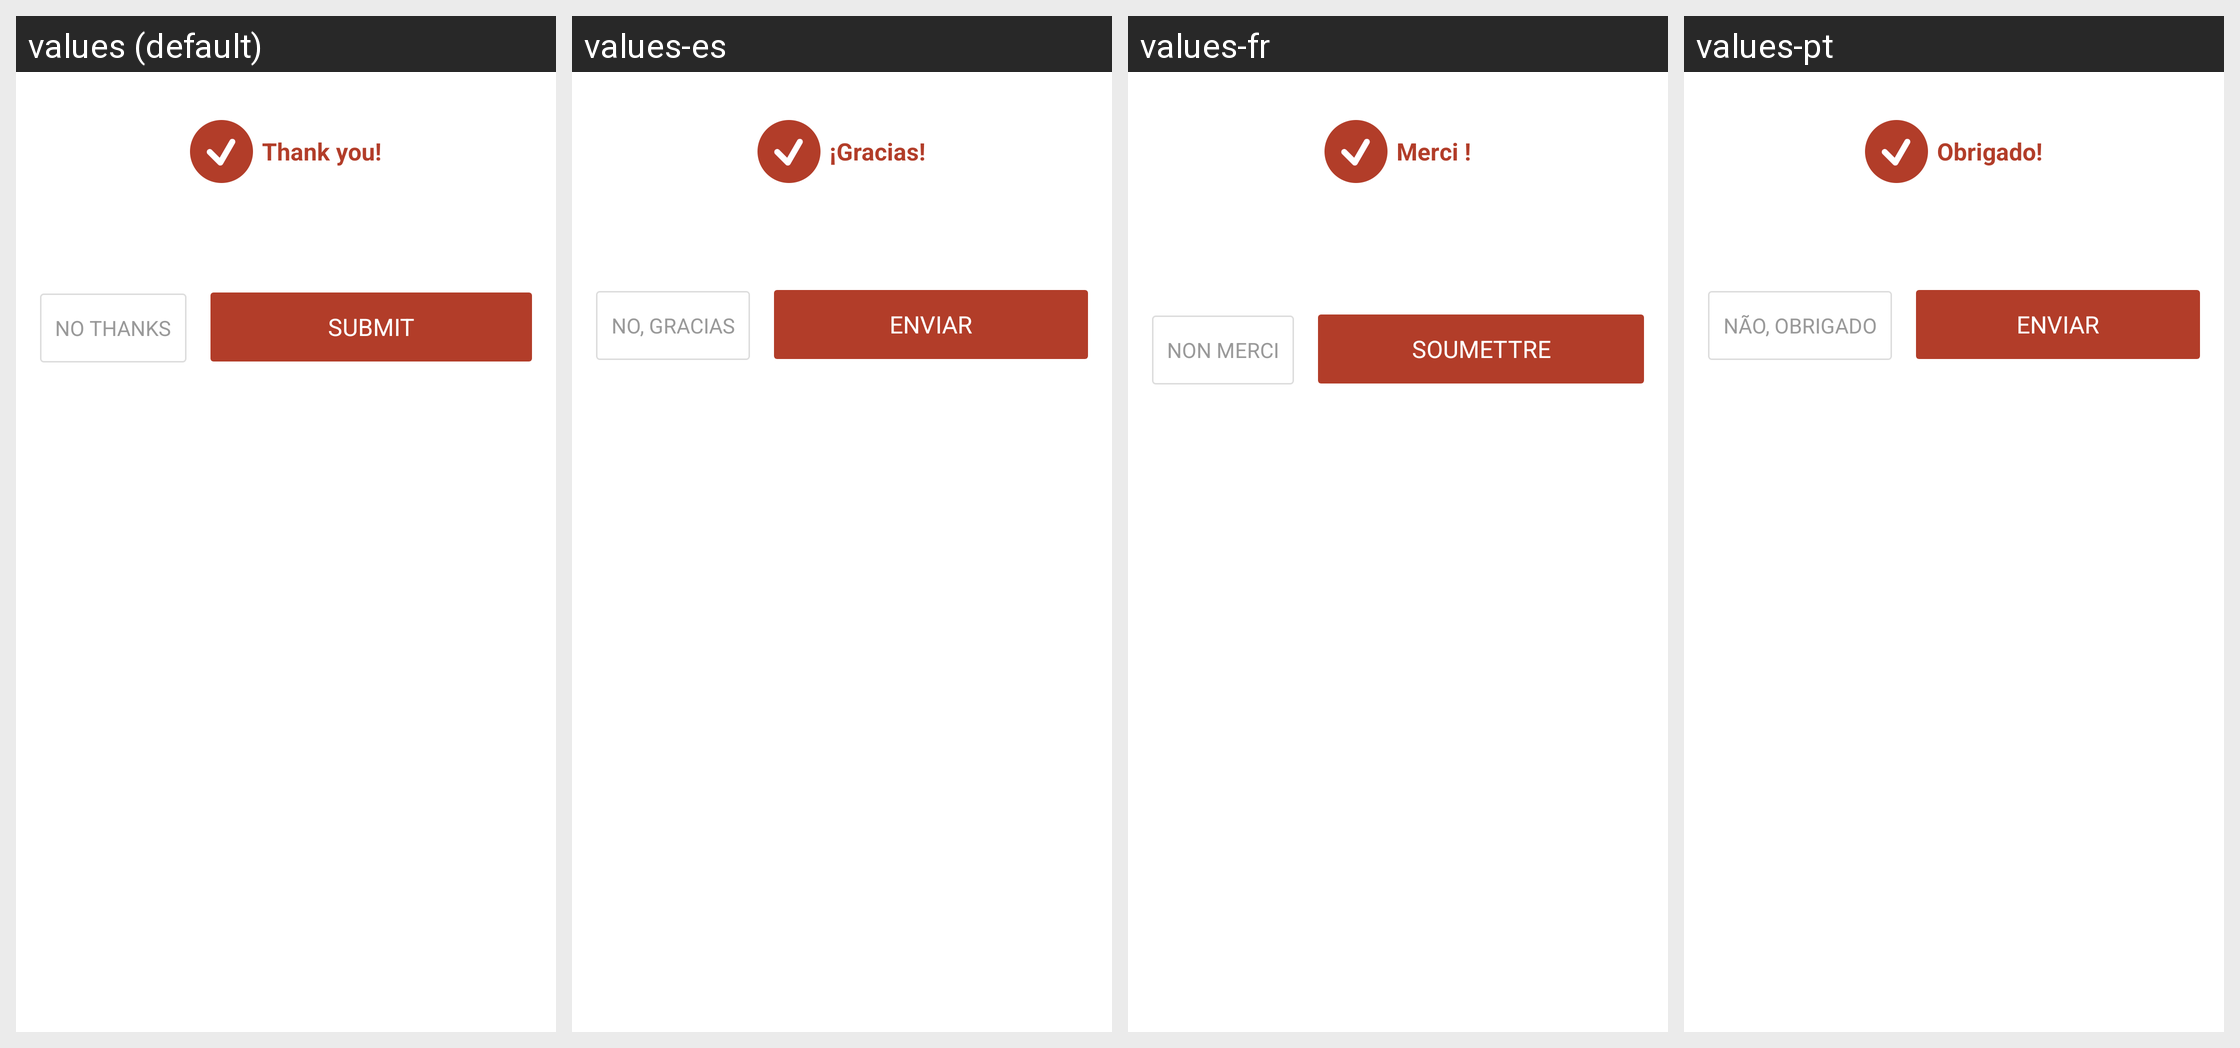

The same Android screen rendered under several of its app's locales, left to right. List the strings drawn on it with the default value and each locale's translation.
Android screen res/layout/dialog_rating_submit.xml rendered under 4 locales, left to right: values (default), values-es, values-fr, values-pt. Device: Nexus 5 (rendered at 1080×1920; each locale shown at half size, 540×960, under a caption strip naming it); theme Theme.Alkitab.
Other locales in the repository, not shown: values-af, values-bg, values-cs, values-da, values-de, values-in, values-it, values-ja, values-ko, values-lv, values-ms, values-nl, values-pl, values-ro, values-ru, values-th, values-uk, values-zh-rCN, values-zh-rTW.
Strings drawn on this screen, with the default value and each locale's value (text and hints the layout hard-codes, and strings that could not be matched under every locale, appear in the picture but are not listed):

rateus_submit_dialog_title
  values: Thank you!
  values-es: ¡Gracias!
  values-fr: Merci !
  values-pt: Obrigado!

rateus_dialog_cancle
  values: No thanks
  values-es: No, gracias
  values-fr: Non merci
  values-pt: Não, obrigado

rateus_dialog_submit
  values: Submit
  values-es: Enviar
  values-fr: Soumettre
  values-pt: Enviar
